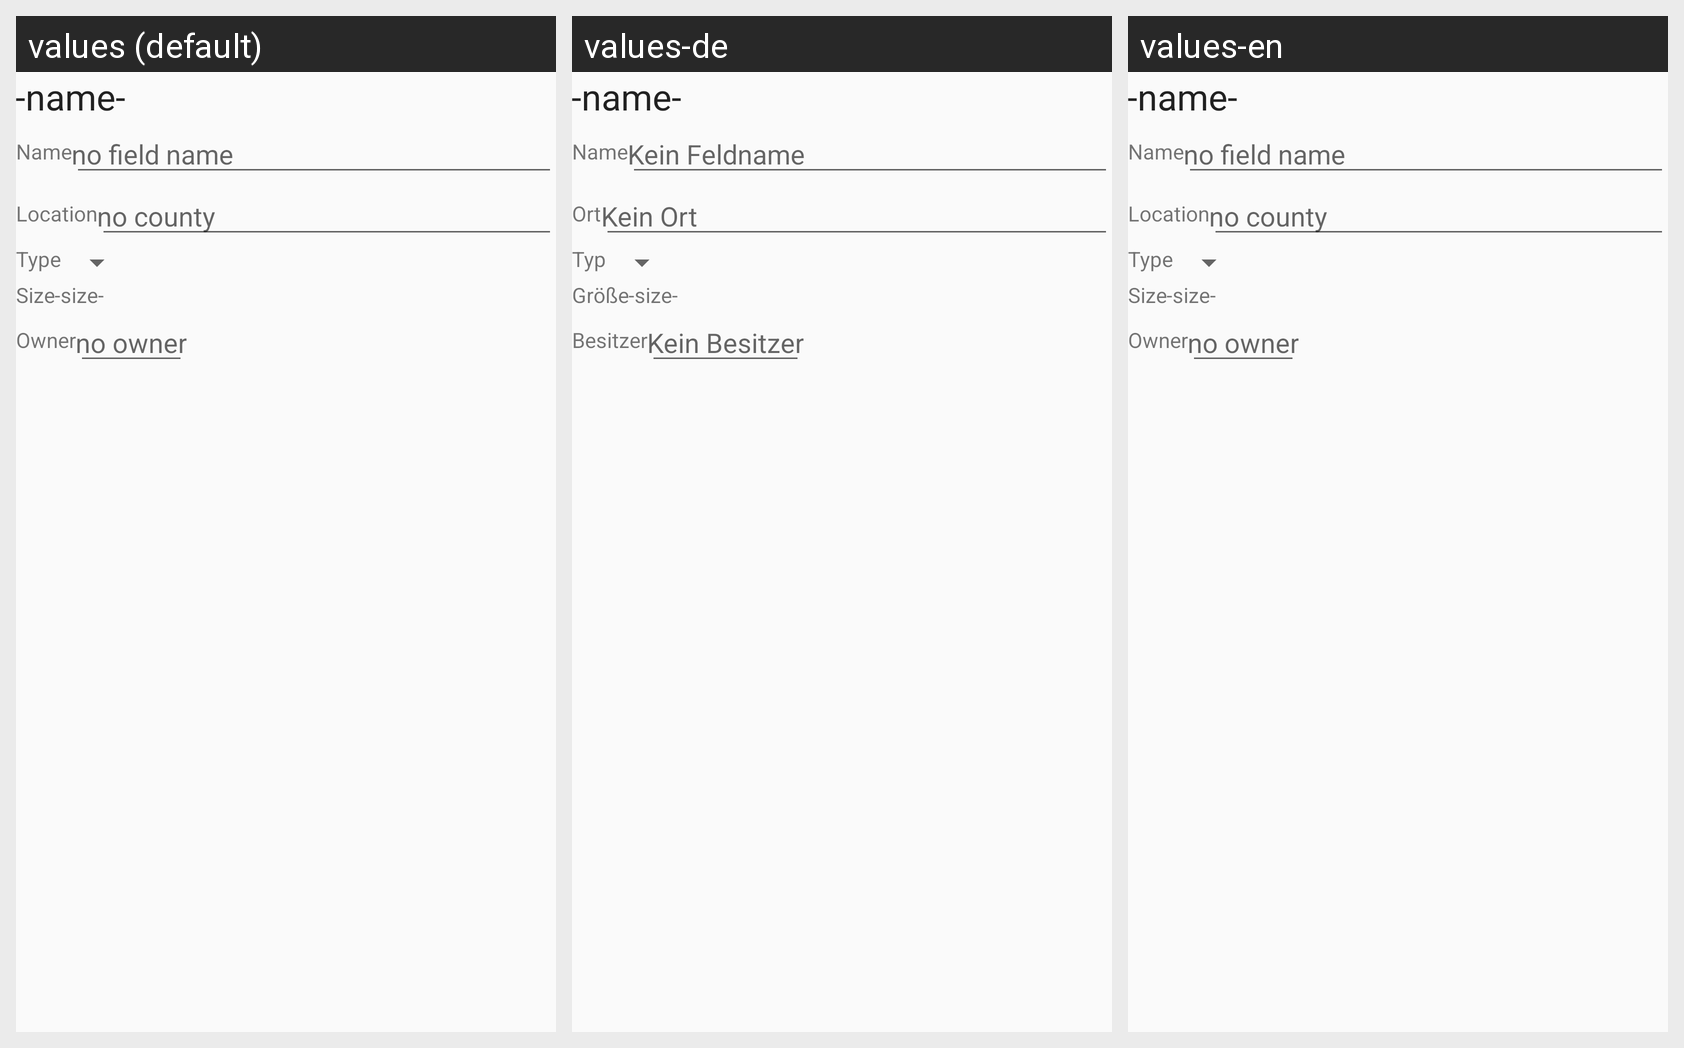

Translations of the strings shown on this Android screen, per locale in the grid:
Android screen res/layout/fragment_item_detail_dialog_agrarianfieldedit.xml rendered under 3 locales, left to right: values (default), values-de, values-en. Device: Nexus 5 (rendered at 1080×1920; each locale shown at half size, 540×960, under a caption strip naming it); theme AppTheme.
Strings drawn on this screen, with the default value and each locale's value (text and hints the layout hard-codes, and strings that could not be matched under every locale, appear in the picture but are not listed):

field_default_name
  values: no field name
  values-de: Kein Feldname
  values-en: no field name

dialogItem_Name
  values: Name
  values-de: Name
  values-en: Name

county_default_name
  values: no county
  values-de: Kein Ort
  values-en: no county

dialogItem_Location
  values: Location
  values-de: Ort
  values-en: Location

dialogItem_Type
  values: Type
  values-de: Typ
  values-en: Type

dialogItem_Size
  values: Size
  values-de: Größe
  values-en: Size

owner_default_name
  values: no owner
  values-de: Kein Besitzer
  values-en: no owner

dialogItem_Owner
  values: Owner
  values-de: Besitzer
  values-en: Owner
